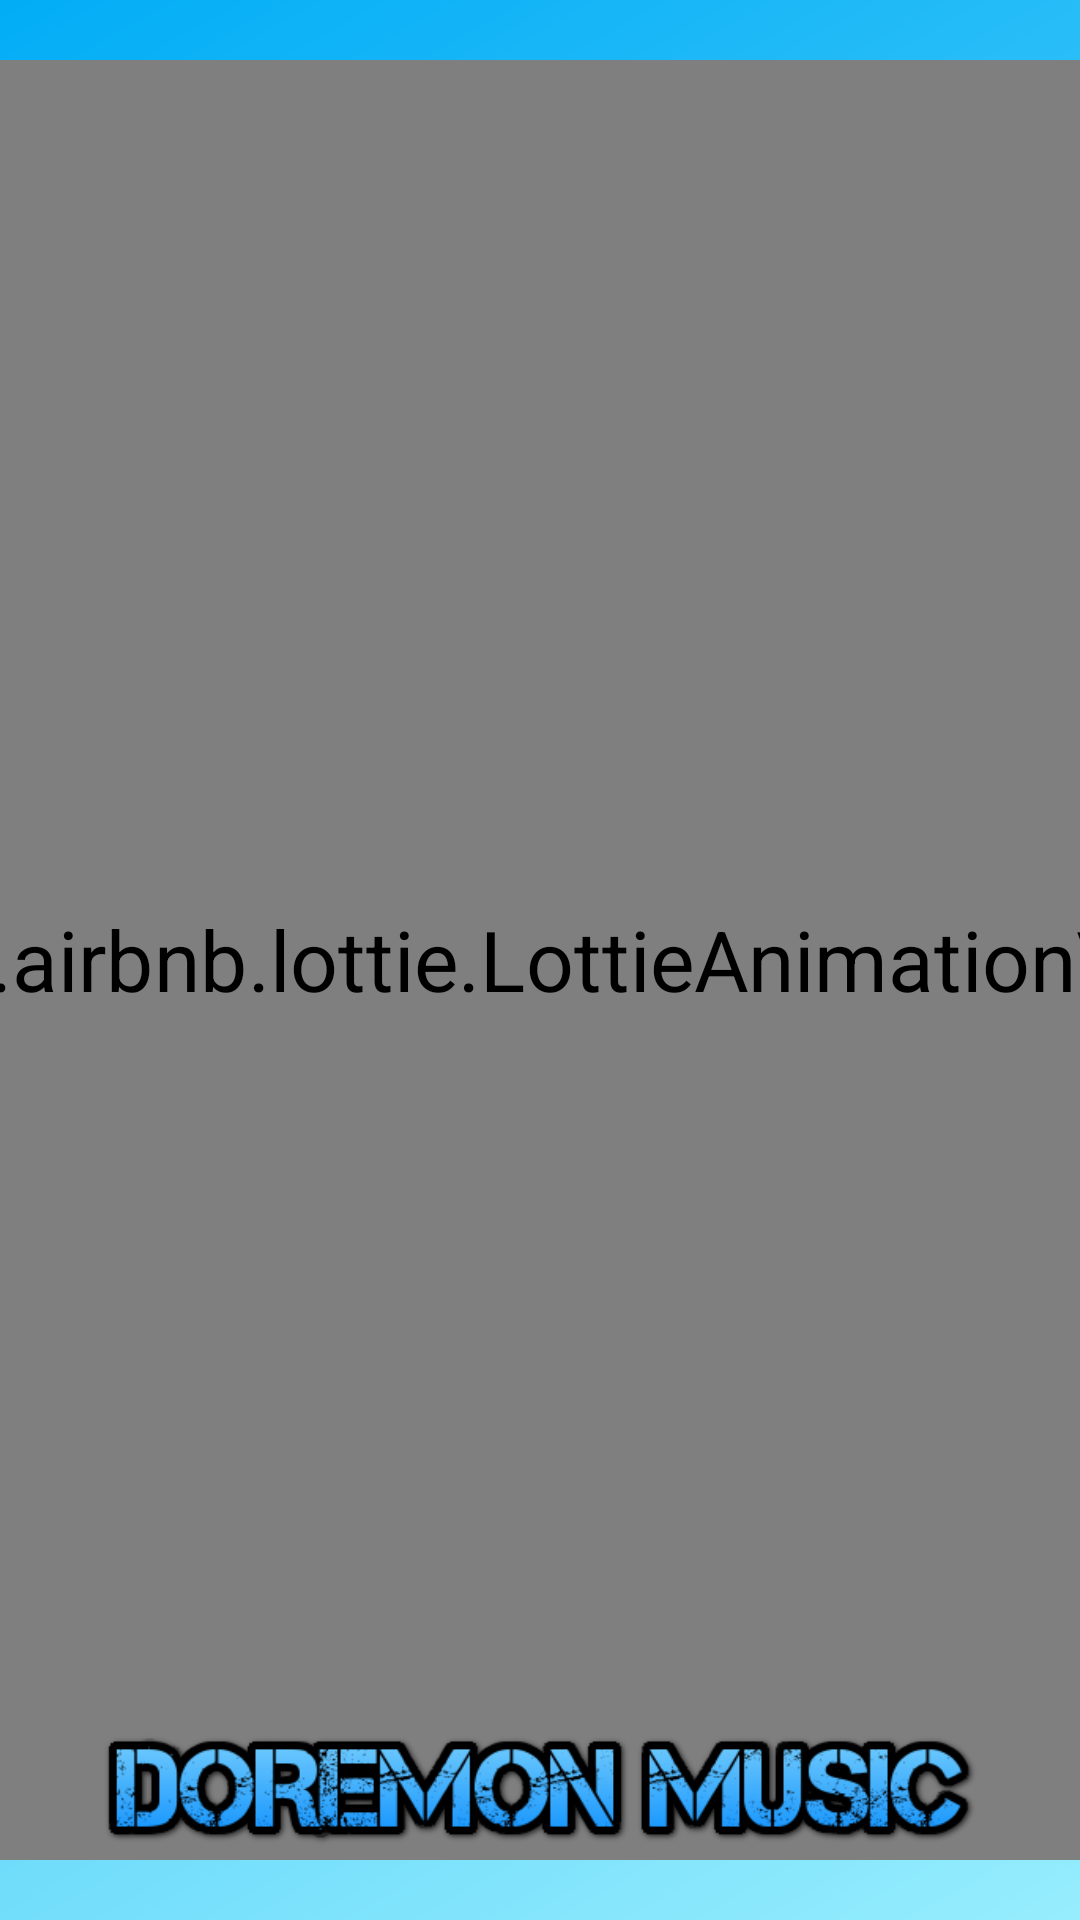

Here is an Android app screen rendered from its layout file. Give the layout XML and the strings, colors and styles it references.
<!-- AndroidManifest.xml: application theme Theme.MusicMp3 -->
<!-- res/layout/mahinhchao.xml -->
<?xml version="1.0" encoding="utf-8"?>
<RelativeLayout xmlns:android="http://schemas.android.com/apk/res/android"
    xmlns:app="http://schemas.android.com/apk/res-auto"
    xmlns:tools="http://schemas.android.com/tools"
    android:orientation="vertical"
    android:background="@drawable/gradient2"
    android:layout_width="match_parent"
    tools:context=".ManHinhChaoActivity"
    android:layout_height="match_parent">
    <com.airbnb.lottie.LottieAnimationView
        android:layout_width="300dp"
        android:layout_centerInParent="true"
        app:lottie_loop="true"
        android:scaleX="2"
        android:scaleY="2"
        android:scaleType="centerCrop"
        app:lottie_autoPlay="true"
        app:lottie_rawRes="@raw/doremon"
        android:layout_height="300dp"/>
    <ImageView
        android:layout_alignParentBottom="true"
        android:layout_marginHorizontal="30dp"
        android:src="@drawable/text_doremon"
        android:layout_width="wrap_content"
        android:layout_height="wrap_content"/>
</RelativeLayout>
<!-- resources referenced by this layout -->
<resources>
  <!-- drawable gradient2 (drawable) -->
  <?xml version="1.0" encoding="utf-8"?>
  <shape xmlns:android="http://schemas.android.com/apk/res/android"
      android:shape="rectangle">
      <gradient android:startColor="#96EDFD"
          android:endColor="@color/main"
          android:angle="135"/>
  </shape>
  <!-- drawable text_doremon: png bitmap (drawable, 32282 bytes) -->
  <style name="Theme.MusicMp3" parent="Theme.MaterialComponents.DayNight.NoActionBar">
          
          <item name="colorPrimary">@color/main</item>
          <item name="colorPrimaryVariant">@color/main</item>
          <item name="colorOnPrimary">@color/white</item>
          
          <item name="colorSecondary">@color/main</item>
          <item name="colorSecondaryVariant">@color/main</item>
          <item name="colorOnSecondary">@color/black</item>
          <item name="android:windowFullscreen">true</item>
          
          <item name="android:statusBarColor" tools:targetApi="l">@color/main</item>
          
      </style>
  <color name="main">#02ADF6</color>
  <color name="white">#FFFFFFFF</color>
  <color name="black">#FF000000</color>
</resources>
